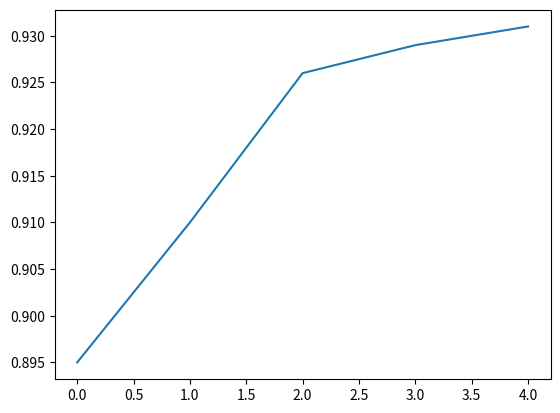

Recreate this plot in Python.
import matplotlib.pyplot as plt
import seaborn as sn
import pandas as pd

x=[0.895, 0.91,0.926, 0.929,0.931]
plt.plot(x)